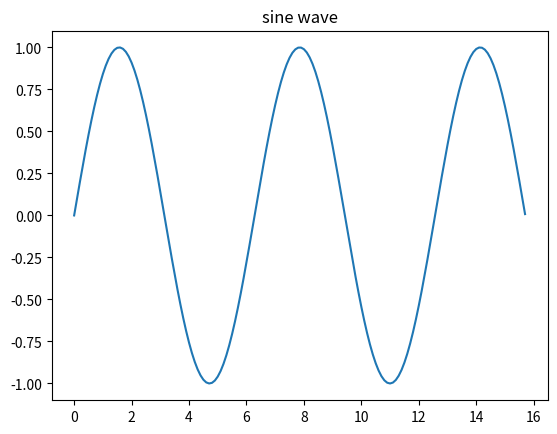

Reproduce this figure in Python.
# Sine Wave Plot

import numpy as np
import matplotlib.pyplot as plt

x = np.arange(0, 5 * np.pi, 0.1)
y = np.sin(x)
plt.title("sine wave")

plt.plot(x, y)
plt.show()
